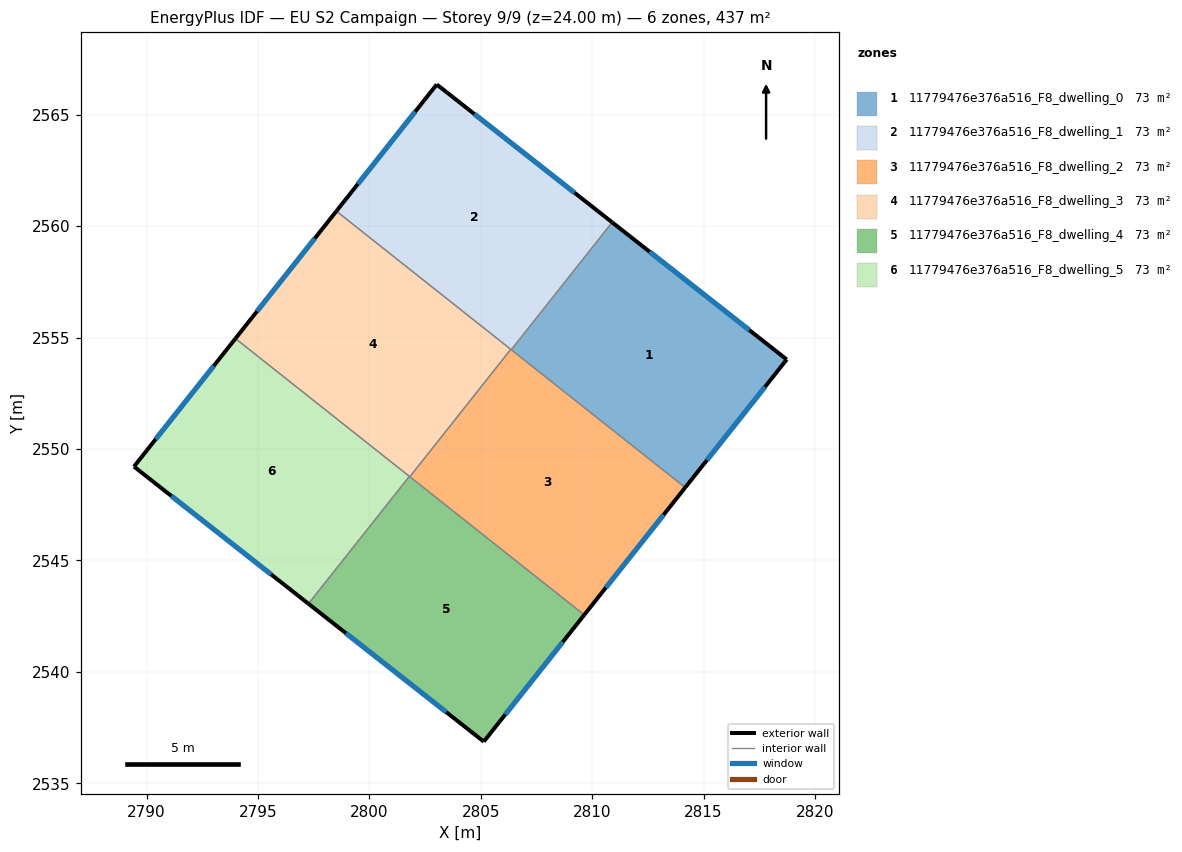
=== STOREY PLAN SPEC (per zone: floor XY polygon, exterior-wall plan segments, windows/doors) ===
zone 1: 11779476e376a516_F8_dwelling_0  (72.8 m²)
  floor: (2818.73, 2554.02) (2814.17, 2548.27) (2806.37, 2554.46) (2810.90, 2560.17)
  exterior wall: (2818.73, 2554.02) – (2810.90, 2560.17)  [10.0 m]
    window: (2817.05, 2555.34) – (2812.58, 2558.85)  [9.8 m²]
  exterior wall: (2814.17, 2548.27) – (2818.73, 2554.02)  [7.3 m]
    window: (2815.15, 2549.50) – (2817.75, 2552.79)  [7.2 m²]
  interior walls: 2
zone 2: 11779476e376a516_F8_dwelling_1  (72.8 m²)
  floor: (2810.90, 2560.17) (2806.37, 2554.46) (2798.52, 2560.67) (2803.03, 2566.36)
  exterior wall: (2803.03, 2566.36) – (2798.52, 2560.67)  [7.3 m]
    window: (2802.06, 2565.14) – (2799.49, 2561.89)  [7.1 m²]
  exterior wall: (2810.90, 2560.17) – (2803.03, 2566.36)  [10.0 m]
    window: (2809.21, 2561.50) – (2804.71, 2565.03)  [9.8 m²]
  interior walls: 3
zone 3: 11779476e376a516_F8_dwelling_2  (72.8 m²)
  floor: (2814.17, 2548.27) (2809.64, 2542.55) (2801.82, 2548.76) (2806.35, 2554.47)
  exterior wall: (2809.64, 2542.55) – (2814.17, 2548.27)  [7.3 m]
    window: (2810.61, 2543.78) – (2813.20, 2547.05)  [7.1 m²]
  interior walls: 4
zone 4: 11779476e376a516_F8_dwelling_3  (72.8 m²)
  floor: (2806.35, 2554.47) (2801.82, 2548.76) (2793.99, 2554.96) (2798.52, 2560.67)
  exterior wall: (2798.52, 2560.67) – (2793.99, 2554.96)  [7.3 m]
    window: (2797.55, 2559.45) – (2794.96, 2556.18)  [7.2 m²]
  interior walls: 4
zone 5: 11779476e376a516_F8_dwelling_4  (72.8 m²)
  floor: (2809.64, 2542.55) (2805.14, 2536.87) (2797.27, 2543.05) (2801.80, 2548.77)
  exterior wall: (2805.14, 2536.87) – (2809.64, 2542.55)  [7.3 m]
    window: (2806.10, 2538.09) – (2808.68, 2541.34)  [7.1 m²]
  exterior wall: (2797.27, 2543.05) – (2805.14, 2536.87)  [10.0 m]
    window: (2798.95, 2541.73) – (2803.45, 2538.19)  [9.8 m²]
  interior walls: 3
zone 6: 11779476e376a516_F8_dwelling_5  (72.8 m²)
  floor: (2801.80, 2548.77) (2797.27, 2543.05) (2789.44, 2549.21) (2793.99, 2554.96)
  exterior wall: (2793.99, 2554.96) – (2789.44, 2549.21)  [7.3 m]
    window: (2793.02, 2553.73) – (2790.41, 2550.44)  [7.2 m²]
  exterior wall: (2789.44, 2549.21) – (2797.27, 2543.05)  [10.0 m]
    window: (2791.12, 2547.89) – (2795.59, 2544.37)  [9.8 m²]
  interior walls: 2

=== DERIVED (storey summary) ===
Building: EU S2 Campaign
Storey: 9 of 9  (floor level z = 24.00 m)
Storey gross floor area: 437.0 m²
Zones on this storey: 6
  - 11779476e376a516_F8_dwelling_0: floor 72.8 m²; exterior wall 17.3 m (51.9 m²); 2 window(s) 17.0 m²; WWR 32.7%
  - 11779476e376a516_F8_dwelling_1: floor 72.8 m²; exterior wall 17.3 m (51.8 m²); 2 window(s) 16.9 m²; WWR 32.7%
  - 11779476e376a516_F8_dwelling_2: floor 72.8 m²; exterior wall 7.3 m (21.9 m²); 1 window(s) 7.1 m²; WWR 32.7%
  - 11779476e376a516_F8_dwelling_3: floor 72.8 m²; exterior wall 7.3 m (21.9 m²); 1 window(s) 7.2 m²; WWR 32.7%
  - 11779476e376a516_F8_dwelling_4: floor 72.8 m²; exterior wall 17.3 m (51.8 m²); 2 window(s) 16.9 m²; WWR 32.7%
  - 11779476e376a516_F8_dwelling_5: floor 72.8 m²; exterior wall 17.3 m (51.9 m²); 2 window(s) 16.9 m²; WWR 32.7%
Zone adjacency (shared interzone walls):
  - 11779476e376a516_F8_dwelling_0 ↔ 11779476e376a516_F8_dwelling_1
  - 11779476e376a516_F8_dwelling_0 ↔ 11779476e376a516_F8_dwelling_2
  - 11779476e376a516_F8_dwelling_1 ↔ 11779476e376a516_F8_dwelling_2
  - 11779476e376a516_F8_dwelling_1 ↔ 11779476e376a516_F8_dwelling_3
  - 11779476e376a516_F8_dwelling_2 ↔ 11779476e376a516_F8_dwelling_3
  - 11779476e376a516_F8_dwelling_2 ↔ 11779476e376a516_F8_dwelling_4
  - 11779476e376a516_F8_dwelling_3 ↔ 11779476e376a516_F8_dwelling_4
  - 11779476e376a516_F8_dwelling_3 ↔ 11779476e376a516_F8_dwelling_5
  - 11779476e376a516_F8_dwelling_4 ↔ 11779476e376a516_F8_dwelling_5